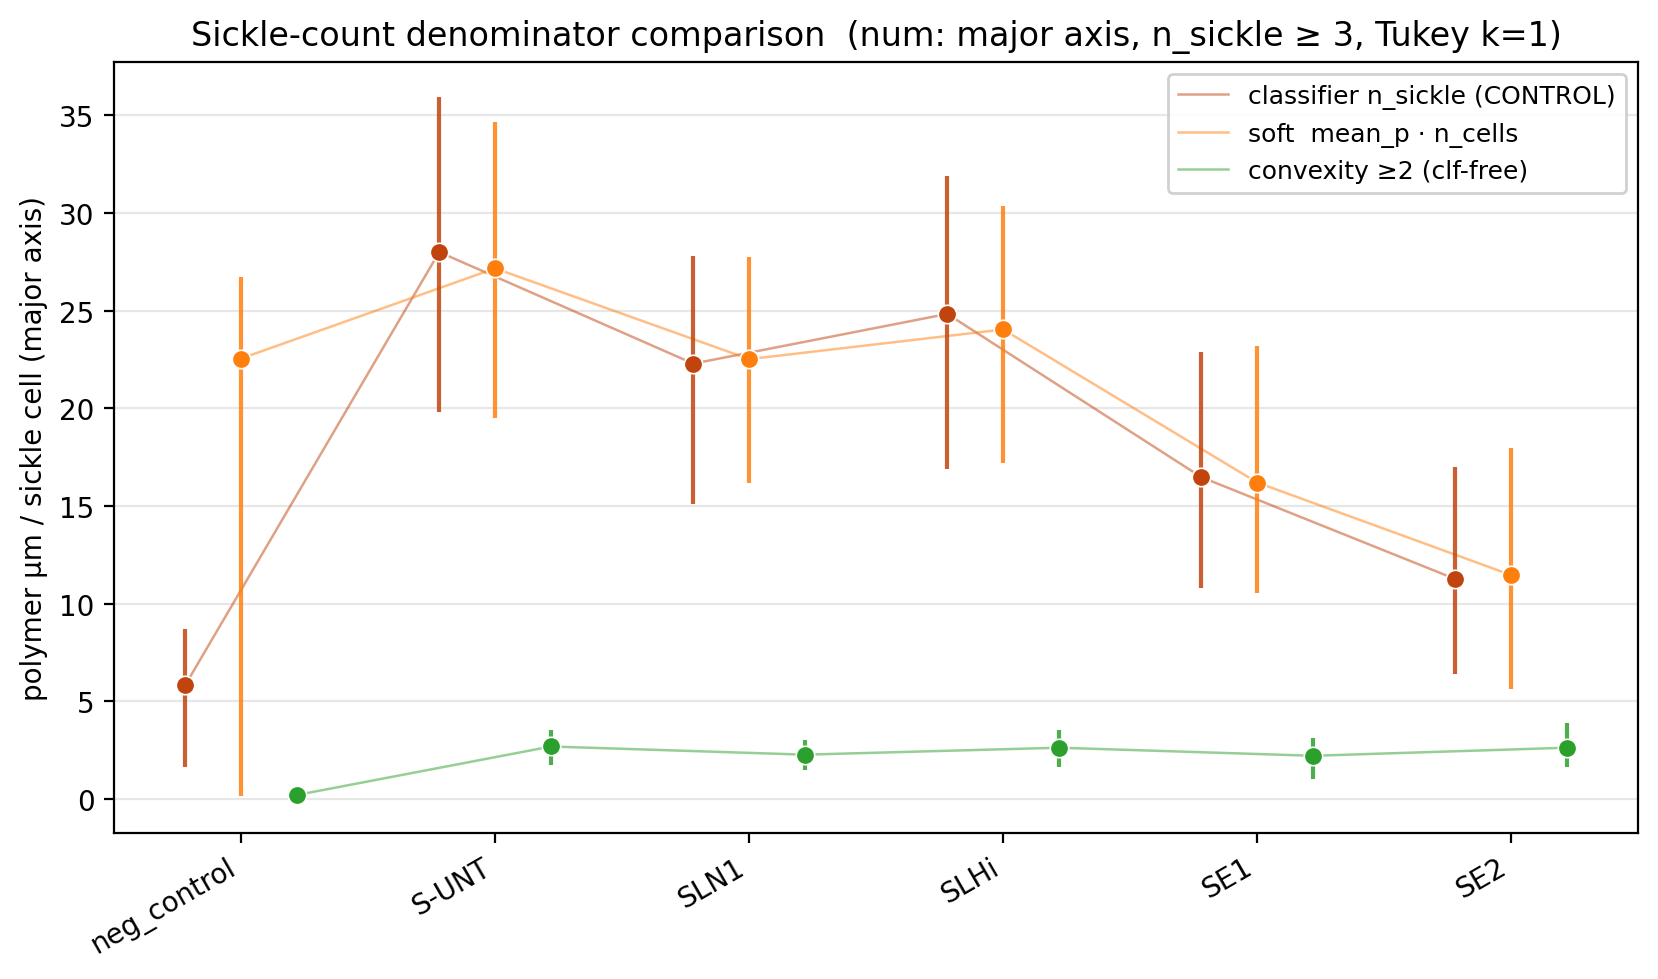

The data file committed next to this chart (first rows):
group, method, n, mean, q1, q3
neg_control, classifier, 297, 5.83, 1.654, 8.709
S-UNT, classifier, 705, 28, 19.81, 35.95
SLN1, classifier, 113, 22.29, 15.11, 27.82
SLHi, classifier, 165, 24.84, 16.92, 31.88
SE1, classifier, 47, 16.48, 10.81, 22.89
SE2, classifier, 12, 11.26, 6.392, 17.01
neg_control, soft_classifier, 697, 22.55, 0.1593, 26.72
S-UNT, soft_classifier, 717, 27.17, 19.5, 34.67
SLN1, soft_classifier, 112, 22.52, 16.16, 27.76
SLHi, soft_classifier, 164, 24.04, 17.2, 30.38
SE1, soft_classifier, 47, 16.21, 10.57, 23.18
SE2, soft_classifier, 12, 11.47, 5.642, 17.96
neg_control, convexity, 772, 0.2103, 0.04404, 0.3253
S-UNT, convexity, 702, 2.693, 1.738, 3.512
SLN1, convexity, 118, 2.274, 1.488, 3.038
SLHi, convexity, 163, 2.631, 1.633, 3.513
SE1, convexity, 46, 2.218, 1.038, 3.107
SE2, convexity, 12, 2.631, 1.62, 3.899
